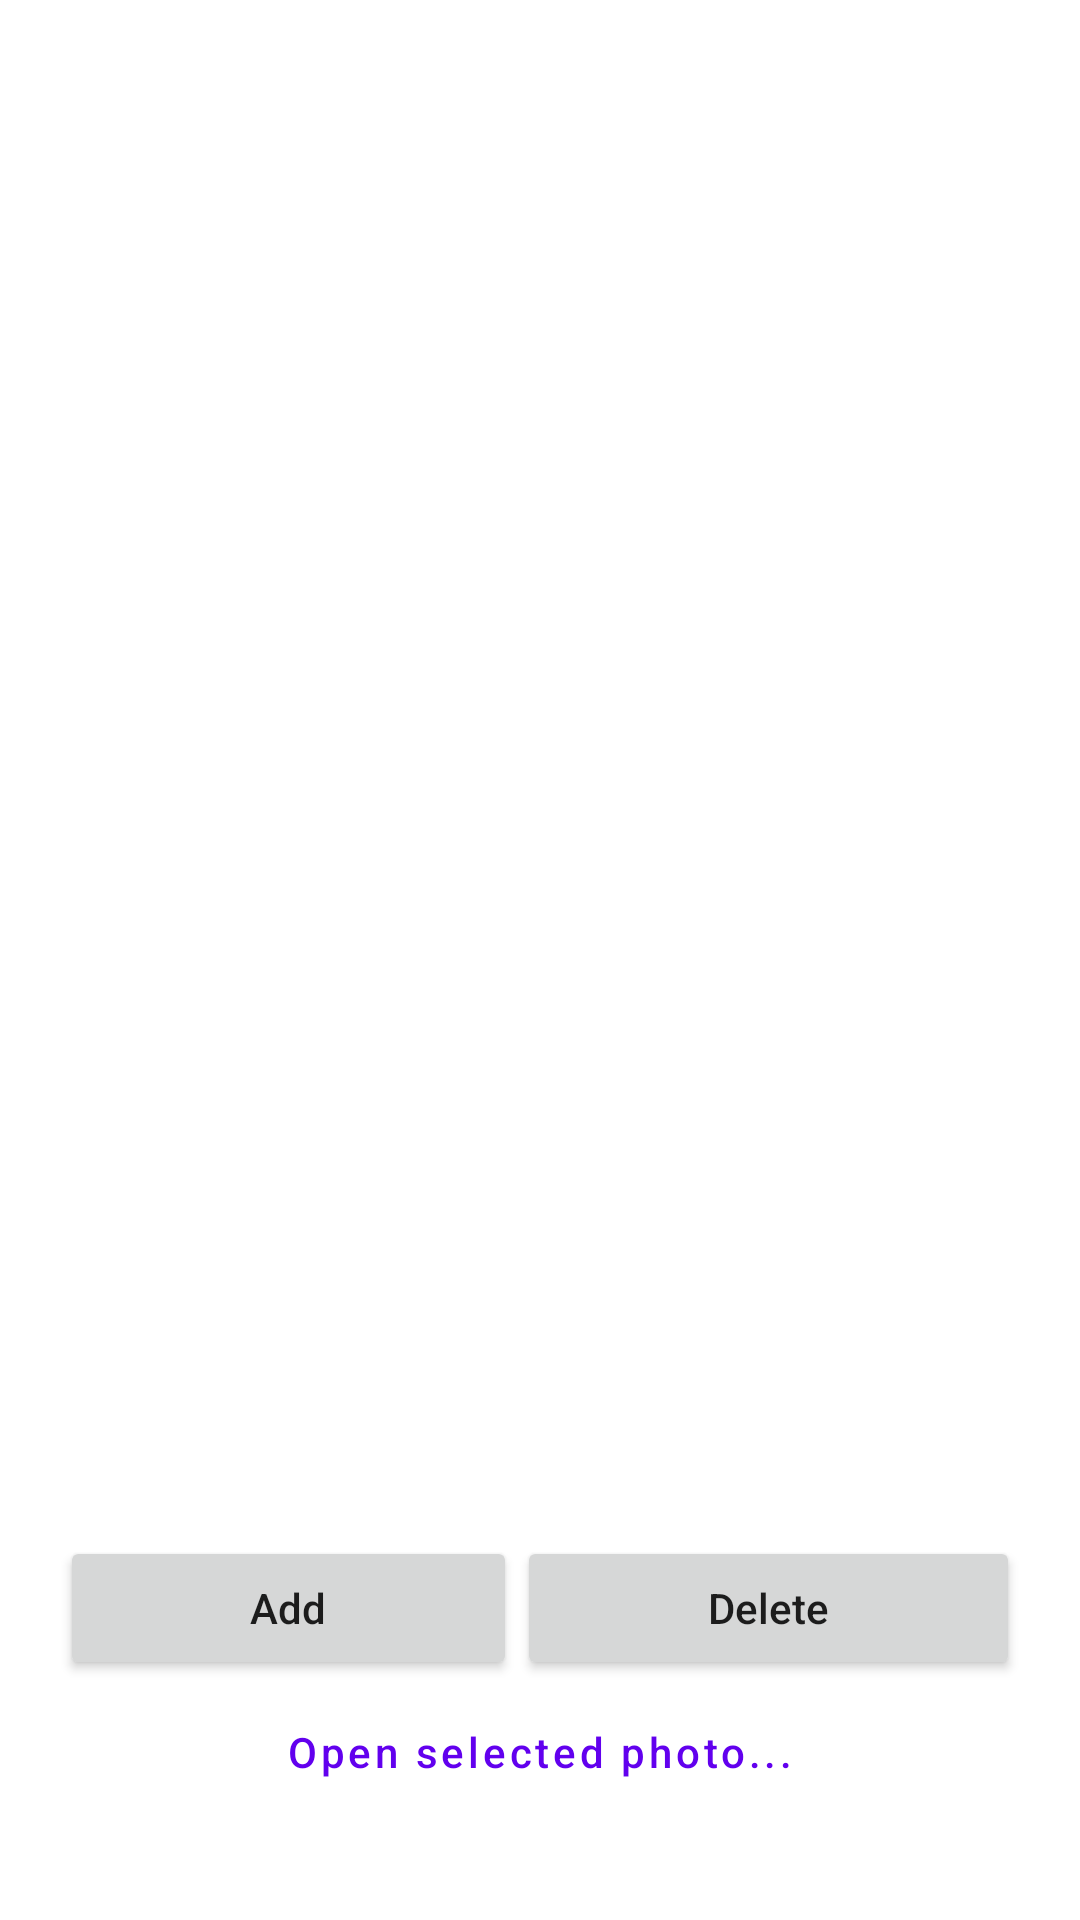

Layout XML and referenced resources for this Android screen:
<!-- AndroidManifest.xml: application theme Theme.PhotosAndroid07 -->
<!-- res/layout/fragment_album.xml -->
<?xml version="1.0" encoding="utf-8"?>
<LinearLayout xmlns:android="http://schemas.android.com/apk/res/android"
    xmlns:app="http://schemas.android.com/apk/res-auto"
    xmlns:tools="http://schemas.android.com/tools"
    android:layout_width="match_parent"
    android:layout_height="match_parent"
    android:orientation="vertical"
    android:weightSum="5"
    tools:context=".fragments.AlbumFragment">

    <androidx.recyclerview.widget.RecyclerView
        android:layout_width="match_parent"
        android:layout_height="0dp"
        android:layout_weight="4"
        android:contentDescription="@string/all_photos_in_the_current_album_desc"
        tools:itemCount="50"
        tools:layoutManager="GridLayoutManager"
        tools:listitem="@layout/recycler_view_thumbnail_item">

    </androidx.recyclerview.widget.RecyclerView>

    <LinearLayout
        android:layout_width="match_parent"
        android:layout_height="0dp"
        android:layout_weight="1"
        android:orientation="vertical"
        android:paddingHorizontal="20dp">

        <LinearLayout
            android:id="@+id/buttons_linear_layout"
            android:layout_width="match_parent"
            android:layout_height="wrap_content"
            android:weightSum="2">

            <Button
                android:id="@+id/add_photo_button"
                style="@style/Widget.AppCompat.Button.Small"
                android:layout_width="wrap_content"
                android:layout_height="wrap_content"
                android:layout_weight="1"
                android:text="Add"
                android:textAllCaps="false" />

            <Button
                android:id="@+id/delete_photo_button"
                style="@style/Widget.AppCompat.Button.Small"
                android:layout_width="wrap_content"
                android:layout_height="wrap_content"
                android:layout_weight="1"
                android:text="Delete"
                android:textAllCaps="false" />

        </LinearLayout>

        <Button
            android:id="@+id/open_photo_button"
            style="@style/Widget.MaterialComponents.Button.OutlinedButton"
            android:layout_width="match_parent"
            android:layout_height="wrap_content"
            android:text="Open selected photo..."
            android:textAllCaps="false" />

    </LinearLayout>

</LinearLayout>
<!-- res/layout/recycler_view_thumbnail_item.xml (included above) -->
<ImageView xmlns:android="http://schemas.android.com/apk/res/android"
    xmlns:tools="http://schemas.android.com/tools"
    android:id="@+id/album_thumbnail"
    android:layout_width="match_parent"
    android:layout_height="150dp"
    android:layout_margin="5dp"
    tools:src="@tools:sample/avatars" />
<!-- resources referenced by this layout -->
<resources>
  <string name="all_photos_in_the_current_album_desc">All photos in the current album</string>
  <style name="Theme.PhotosAndroid07" parent="Theme.MaterialComponents.DayNight.DarkActionBar">
          
          <item name="colorPrimary">@color/purple_500</item>
          <item name="colorPrimaryVariant">@color/purple_700</item>
          <item name="colorOnPrimary">@color/white</item>
          
          <item name="colorSecondary">@color/teal_200</item>
          <item name="colorSecondaryVariant">@color/teal_700</item>
          <item name="colorOnSecondary">@color/black</item>
          
          <item name="android:statusBarColor" tools:targetApi="l">?attr/colorPrimaryVariant</item>
          
      </style>
  <!-- not gathered from this repository: default colours our renderer supplied (Android Studio template values) -->
  <color name="purple_500">#FF6200EE</color>
  <color name="purple_700">#FF3700B3</color>
  <color name="teal_200">#FF03DAC5</color>
  <color name="teal_700">#FF018786</color>
  <color name="black">#FF000000</color>
  <color name="white">#FFFFFFFF</color>
</resources>
